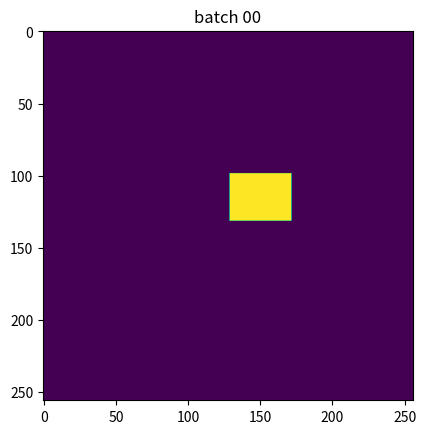

Python code for this plot: (Note: this script raises an exception after producing the figure.)
# /usr/bin/python
# coding=utf-8

from __future__ import print_function
import random
import numpy as np


class BatchFilter:
    def __init__(self, shape, batches_shape):
        assert len(shape) == 2, 'BatchFilter can be applied only to 2d images'
        assert len(batches_shape) == 2, 'BatchFilter.batches_shape must be 2d'
        self.shape = shape
        self.batches_shape = batches_shape
        self.num_batches = batches_shape[0] * batches_shape[1]
        self.batch_shape = tuple(int(s / bs) + 1 for s, bs in
                                 zip(self.shape, self.batches_shape))
        import datetime
        now = datetime.datetime.now()
        random.seed(now.microsecond + now.second * 1e6 + 101991048)
        self.epoch_counter = 1
        self.reset_iterations()

    def __gen_new_batches(self):
        # план действий такой. берем batches_shape и генерим пермутацию из
        # индексов от 1 до batches_shape[0] * batches_shape[1]. по индексам
        # позже генерим соответствующие маски.
        self.batch_order = np.random.permutation(self.num_batches)
        self.batch_index = 0

    def __get_batch(self, arr, ibatch):
        batch_indices = np.unravel_index(ibatch, self.batches_shape)
        ind_start = tuple(
            i * b for i, b in zip(batch_indices, self.batch_shape))
        ind_end = tuple(np.clip(i * b + b, 0, s)
                        for i, b, s in zip(batch_indices, self.batch_shape, self.shape))
        return arr[ind_start[0]: ind_end[0], ind_start[1]: ind_end[1]]

    def new_mask(self):
        '''Основная фунция. Генерирует булевскую маску для очередного шага,
           в которой указано, какую часть изображения обновлять сейчас'''
        mask = np.zeros(shape=self.shape, dtype=np.bool)
        b = self.__get_batch(mask, self.batch_order[self.batch_index])
        b.fill(True)
        self.batch_index += 1
        if (self.batch_index >= self.num_batches):
            self.reset_iterations()
        return mask

    def reset_iterations(self):
        print('generating new batch order (', self.epoch_counter, ')')
        self.epoch_counter += 1
        self.__gen_new_batches()

#    def apply_update(grad):
#        ''''''


def test_batch_generator():
    import matplotlib.pyplot as plt
    import os
    try:
        os.mkdir('test_batch')
    except:
        pass
    shape = (256, 256)
    batches_shape = (8, 6)
    bg = BatchFilter(shape, batches_shape)
    for i in range(100):
        plt.figure(1)
        plt.imshow(bg.new_mask())
        plt.title('batch %02d' % i)
        plt.savefig('test_batch / batch_%02d.png' % i)

if __name__ == '__main__':
    test_batch_generator()
